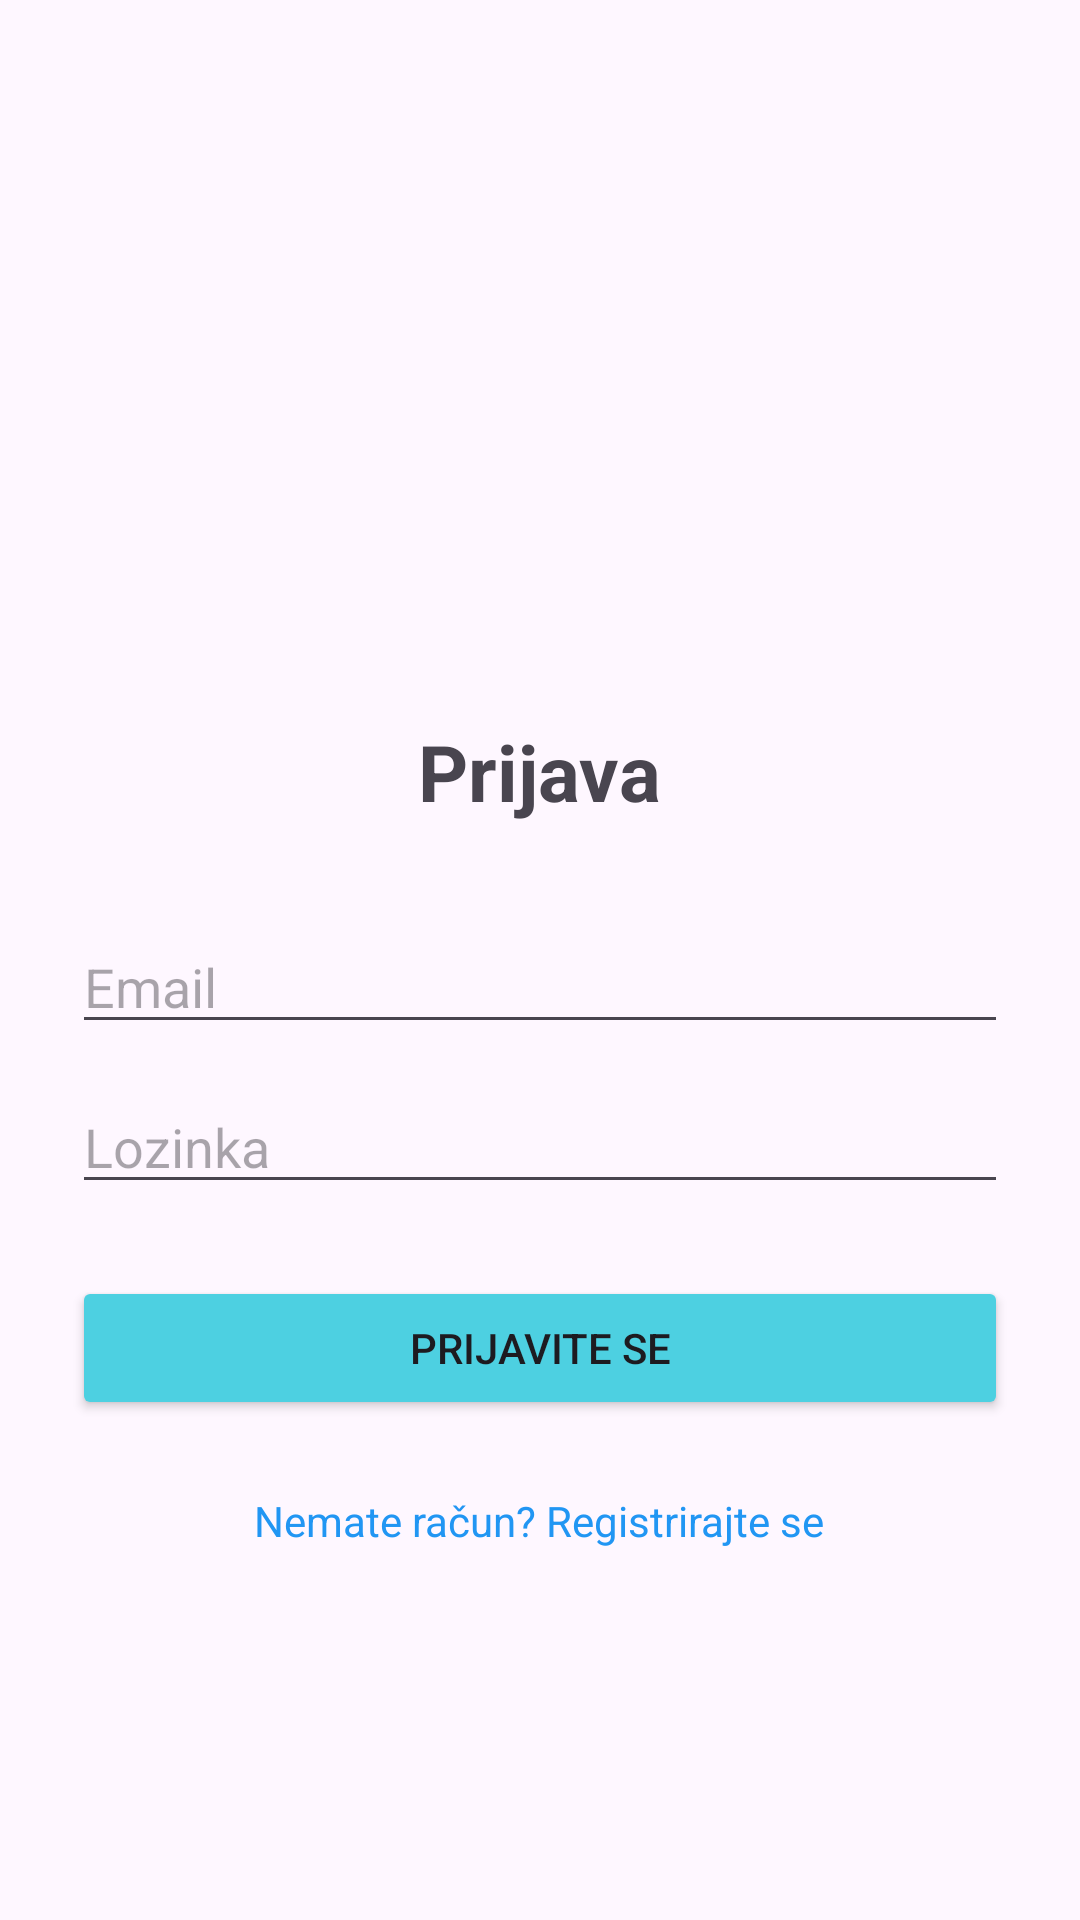

The Android layout XML behind this screen, and the referenced resources:
<!-- AndroidManifest.xml: application theme Theme.DentalAppointemntApp -->
<!-- res/layout/activity_login.xml -->
<?xml version="1.0" encoding="utf-8"?>
<LinearLayout xmlns:android="http://schemas.android.com/apk/res/android"
    xmlns:app="http://schemas.android.com/apk/res-auto"
    android:layout_width="match_parent"
    android:layout_height="match_parent"
    android:orientation="vertical"
    android:padding="24dp"
    android:gravity="center">

    <ImageView
        android:id="@+id/logo_dental"
        android:layout_width="70dp"
        android:layout_height="70dp"
        android:layout_gravity="center"
        android:layout_marginTop="20dp"
        android:layout_marginBottom="10dp"
        android:src="@drawable/dentistry_24px"
        app:tint="#4DD0E1" />

    <TextView
        android:layout_width="wrap_content"
        android:layout_height="wrap_content"
        android:text="Prijava"
        android:textSize="26sp"
        android:textStyle="bold"
        android:layout_marginTop="24dp"
        android:layout_marginBottom="32dp"/>

    <EditText
        android:id="@+id/email_input"
        android:layout_width="match_parent"
        android:layout_height="wrap_content"
        android:hint="Email"
        android:inputType="textEmailAddress"
        android:layout_marginBottom="12dp"/>

    <EditText
        android:id="@+id/password_input"
        android:layout_width="match_parent"
        android:layout_height="wrap_content"
        android:hint="Lozinka"
        android:inputType="textPassword"
        android:layout_marginBottom="24dp"/>

    <Button
        android:id="@+id/login_button"
        android:layout_width="match_parent"
        android:layout_height="wrap_content"
        android:text="Prijavite se"
        android:backgroundTint="#4DD0E1" />


    <TextView
        android:id="@+id/go_to_register"
        android:layout_width="wrap_content"
        android:layout_height="wrap_content"
        android:text="Nemate račun? Registrirajte se"
        android:layout_marginTop="16dp"
        android:padding="8dp"
        android:textColor="#2196F3"/>
</LinearLayout>
<!-- resources referenced by this layout -->
<resources>
  <style name="Theme.DentalAppointemntApp" parent="Base.Theme.DentalAppointemntApp" />
  <style name="Base.Theme.DentalAppointemntApp" parent="Theme.Material3.DayNight.NoActionBar">
          
          
      </style>
</resources>
